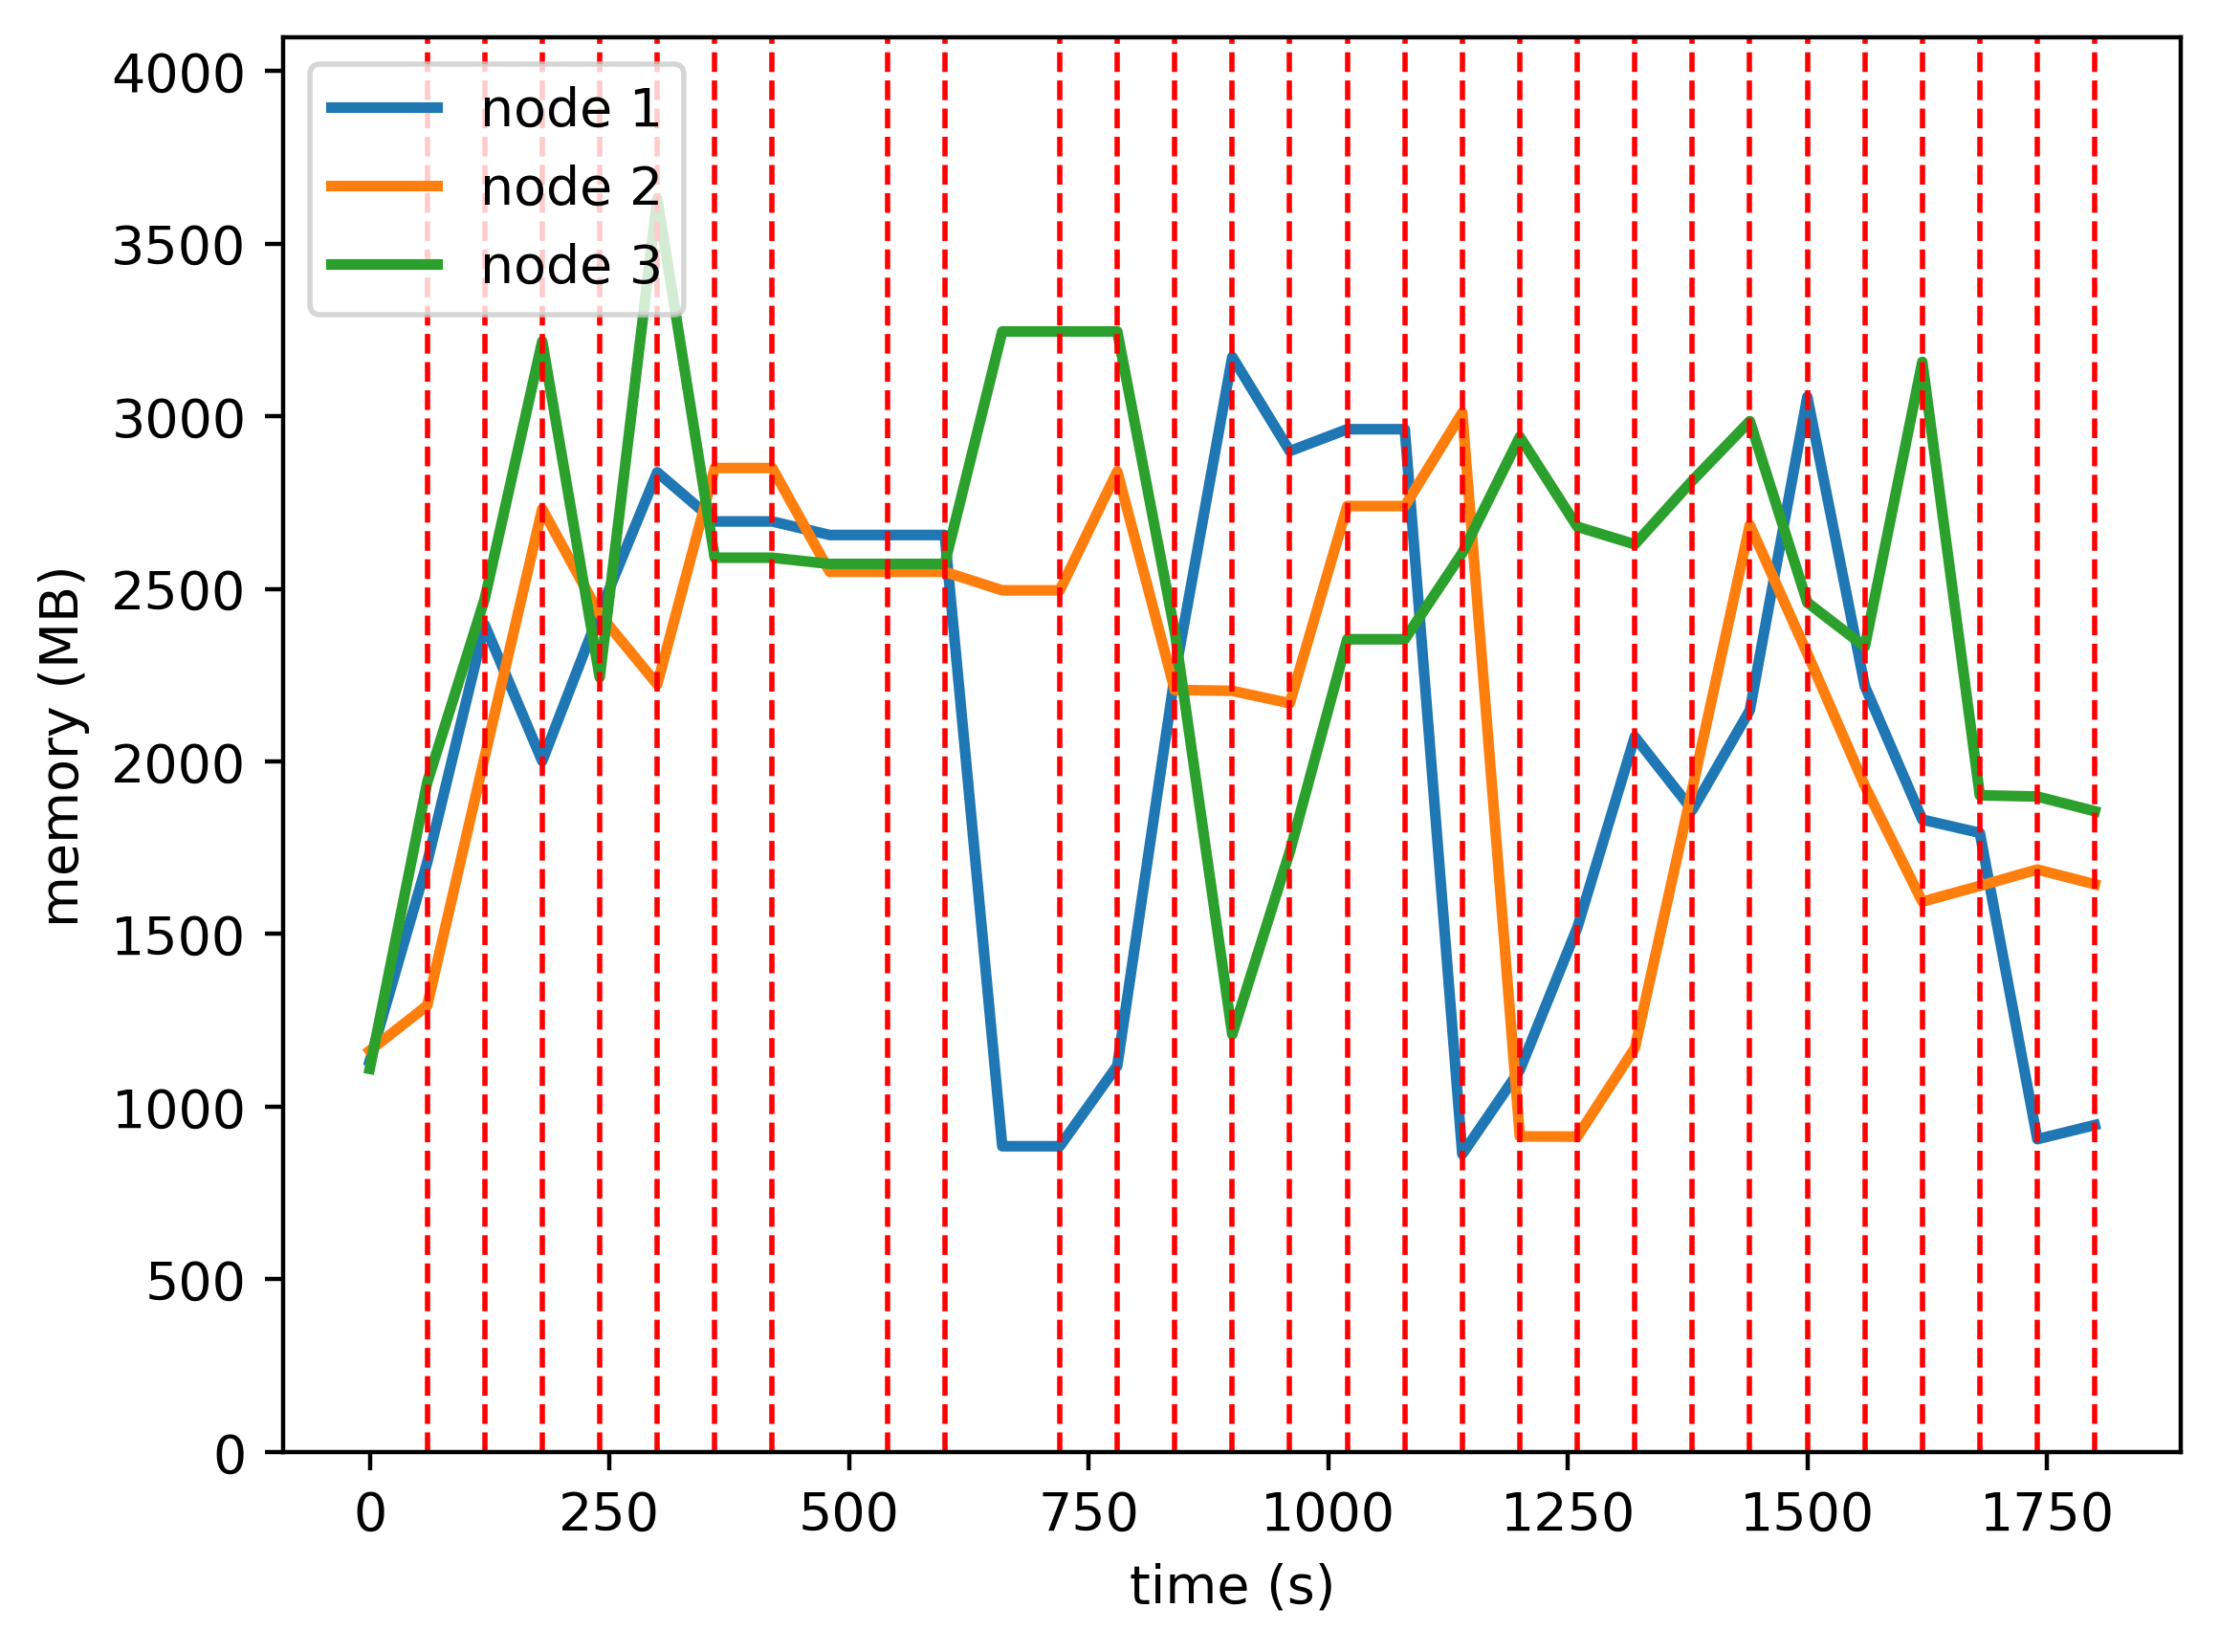

Data behind this chart, as committed beside it:
timestamp, ppgcc-m02, ppgcc-m02 pod amount, ppgcc-m03, ppgcc-m03 pod amount, ppgcc-m04, ppgcc-m04 pod amount
0, 1159324, 2, 1190216, 2, 1136280, 2
60, 1748572, 3, 1324064, 1, 1985700, 2
120, 2453056, 2, 2062472, 2, 2530464, 2
180, 2049268, 1, 2796656, 3, 3293820, 2
240, 2490544, 2, 2484212, 2, 2297556, 2
300, 2905684, 1, 2276400, 2, 3717020, 3
360, 2759824, 1, 2918184, 3, 2652196, 2
420, 2759824, 1, 2918184, 3, 2652196, 2
480, 2719564, 2, 2610476, 2, 2633784, 2
540, 2719564, 1, 2610476, 3, 2633784, 2
600, 2719564, 1, 2610476, 3, 2633784, 2
660, 906760, 0, 2555484, 4, 3323232, 2
720, 906760, 1, 2555484, 3, 3323232, 2
780, 1145416, 2, 2908056, 2, 3323232, 2
840, 2302132, 3, 2259936, 1, 2433472, 2
900, 3247516, 4, 2257428, 1, 1238476, 1
960, 2968404, 3, 2220600, 1, 1780204, 2
1020, 3033348, 2, 2805360, 1, 2410372, 3
1080, 3033348, 1, 2805360, 1, 2410372, 4
1140, 883588, 0, 3082164, 1, 2666368, 5
1200, 1132804, 1, 935976, 0, 3010492, 5
1260, 1555336, 2, 935316, 0, 2744160, 4
1320, 2120956, 2, 1197468, 1, 2692020, 3
1380, 1903796, 1, 1966896, 2, 2880748, 3
1440, 2199612, 2, 2748996, 2, 3057232, 2
1500, 3129076, 3, 2367912, 1, 2519500, 2
1560, 2271316, 2, 1975476, 1, 2388436, 3
1620, 1875448, 1, 1632144, 2, 3232972, 3
1680, 1836244, 1, 1679004, 3, 1947560, 2
1740, 927688, 0, 1727448, 4, 1943996, 2
1800, 969664, 1, 1683756, 3, 1900436, 2
